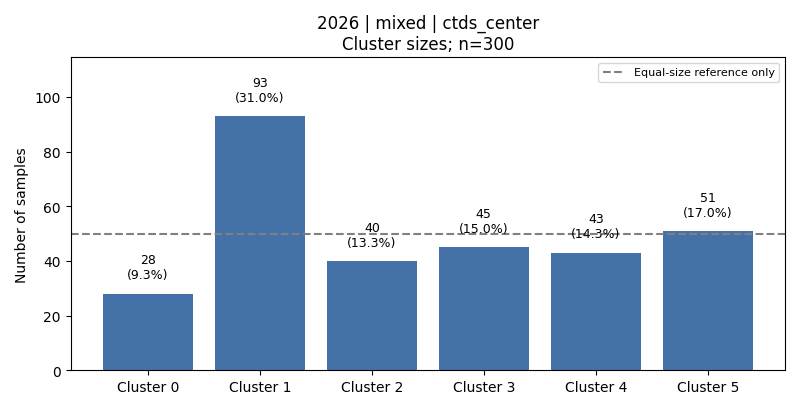

The data file committed next to this chart (first rows):
cluster, count, fraction, dominant_activity, dominant_activity_fraction
0, 28, 0.09333, 2, 0.7143
1, 93, 0.31, 6, 0.3441
2, 40, 0.1333, 2, 0.5
3, 45, 0.15, 3, 0.7556
4, 43, 0.1433, 1, 0.6744
5, 51, 0.17, 4, 0.3529
